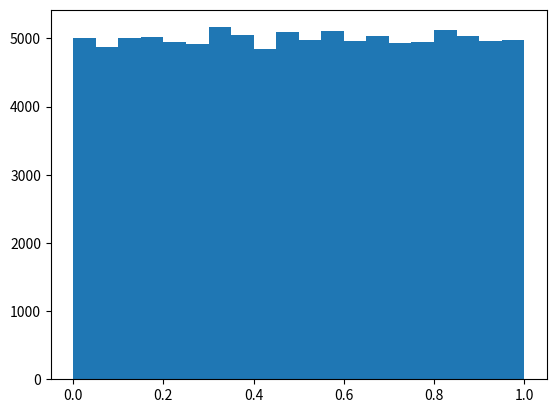
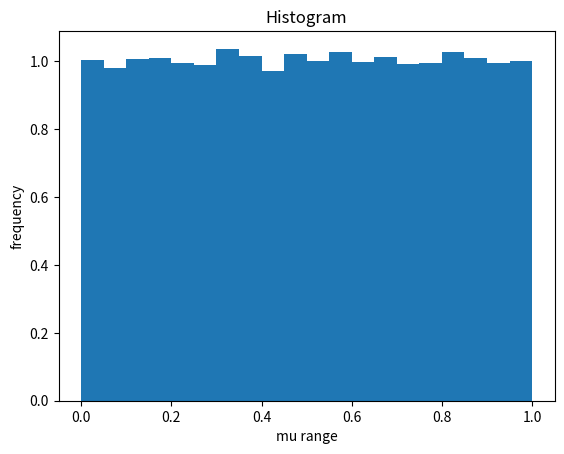
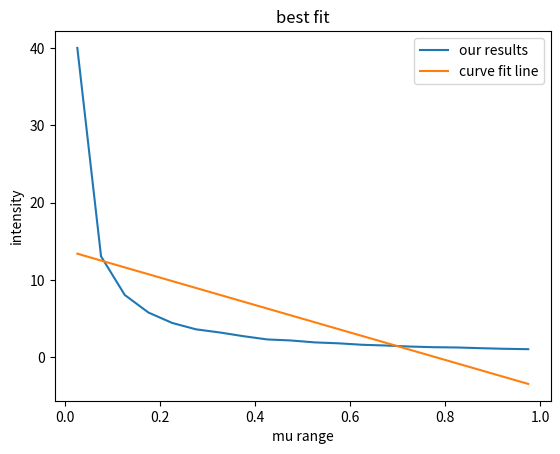

Generate these figures, in order, with matplotlib:
"""
This file aims to 
"""
import numpy as np
import matplotlib.pyplot as plt
from scipy.optimize import curve_fit

def model(x,a,b):
    return a*x + b
    
def get_tau_step():
    """
    Calculate how far a photon travels before it gets scattered.
    Input : tau - optical depth of the atmosphere
    Output: optical depth traveled
    """
    delta_tau = -np.log(np.random.random())
    return delta_tau

def emit_photon(tau_max):
    """
    Emit a photon from the stellar core.
    Input: tau max - max optical depth
    Output: tau: optical depth at which the photon is created
            mu: directional cosine of the photon emitted
    """
    tau = tau_max
    delta_tau = get_tau_step()
    mu = np.random.random()
    return tau-delta_tau*mu, mu

def scatter_photon(tau):
    """
    Scatter a photon.
    Input : tau âĹŠ optical depth of the atmosphere
    Output: tau: new optical depth
            mu: directional cosine of the photon scattered
    """
    delta_tau = get_tau_step()
    # sample mu uniformly from -1 to 1
    mu = 2*np.random.random()-1
    tau = tau + delta_tau*mu
    return tau, mu

def photon_path(tau_max):
    """
    This function tracks the path of photon exiting the core.
    uncomment to get the mu and number of scattering.
    """
    tau, mu = emit_photon(tau_max)
    numOfScattered = 0
    while tau >= 0:
        tau, mu = scatter_photon(tau)
        if tau > tau_max:
            tau, mu = emit_photon(tau_max)
            numOfScattered = 0
        numOfScattered += 1
    # print("mu = {} scattered {} times".format(mu, numOfScattered))
    return mu

def simulation(N, tau_max):
    """
    This function simulates N amount of photons and calculate 
    the normalised frequency of each mu range.
    Then it checks if it matches the proposed equation 1.
    """
    mu_results = []
    intensity_results = []
    for _ in range(N):
        mu = photon_path(tau_max)
        mu_results.append(mu)
    mu_results = np.abs(np.array(mu_results))
    mu_avg_results = []
    count_results = []
    hist_results, bins, patches = plt.hist(mu_results, bins=20)
    for i in range(len(hist_results)):
        mu_avg = (bins[i]+bins[i+1])/2
        normalised_count = hist_results[i]/hist_results[-1]
        intensity = normalised_count/mu_avg
        mu_avg_results.append(mu_avg)
        intensity_results.append(intensity)
        count_results.append(normalised_count)
    mu_avg_results = np.array(mu_avg_results)

    # plotting histogram
    fig1, graph1 = plt.subplots()
    graph1.bar(mu_avg_results, count_results,width=0.05)
    graph1.set(xlabel='mu range', ylabel='frequency',
        title="Histogram")
    fig1.savefig("q2b_bar_tau={}.png".format(tau_max))
    plt.show()

    popt, pcov = curve_fit(model, mu_avg_results, intensity_results)
    print("proposed parameters:", popt)
    fig2, graph2 = plt.subplots()
    graph2.plot(mu_avg_results, intensity_results, label="our results")
    graph2.plot(mu_avg_results, model(mu_avg_results, popt[0], popt[1]), label="curve fit line")
    graph2.set(xlabel='mu range', ylabel='intensity',
        title="best fit")
    graph2.legend()
    fig2.savefig("q2b_graph_tau={}.png".format(tau_max))
    plt.show()
    
# simulation(10**5, 10)
simulation(10**5, 0.0001)
    

